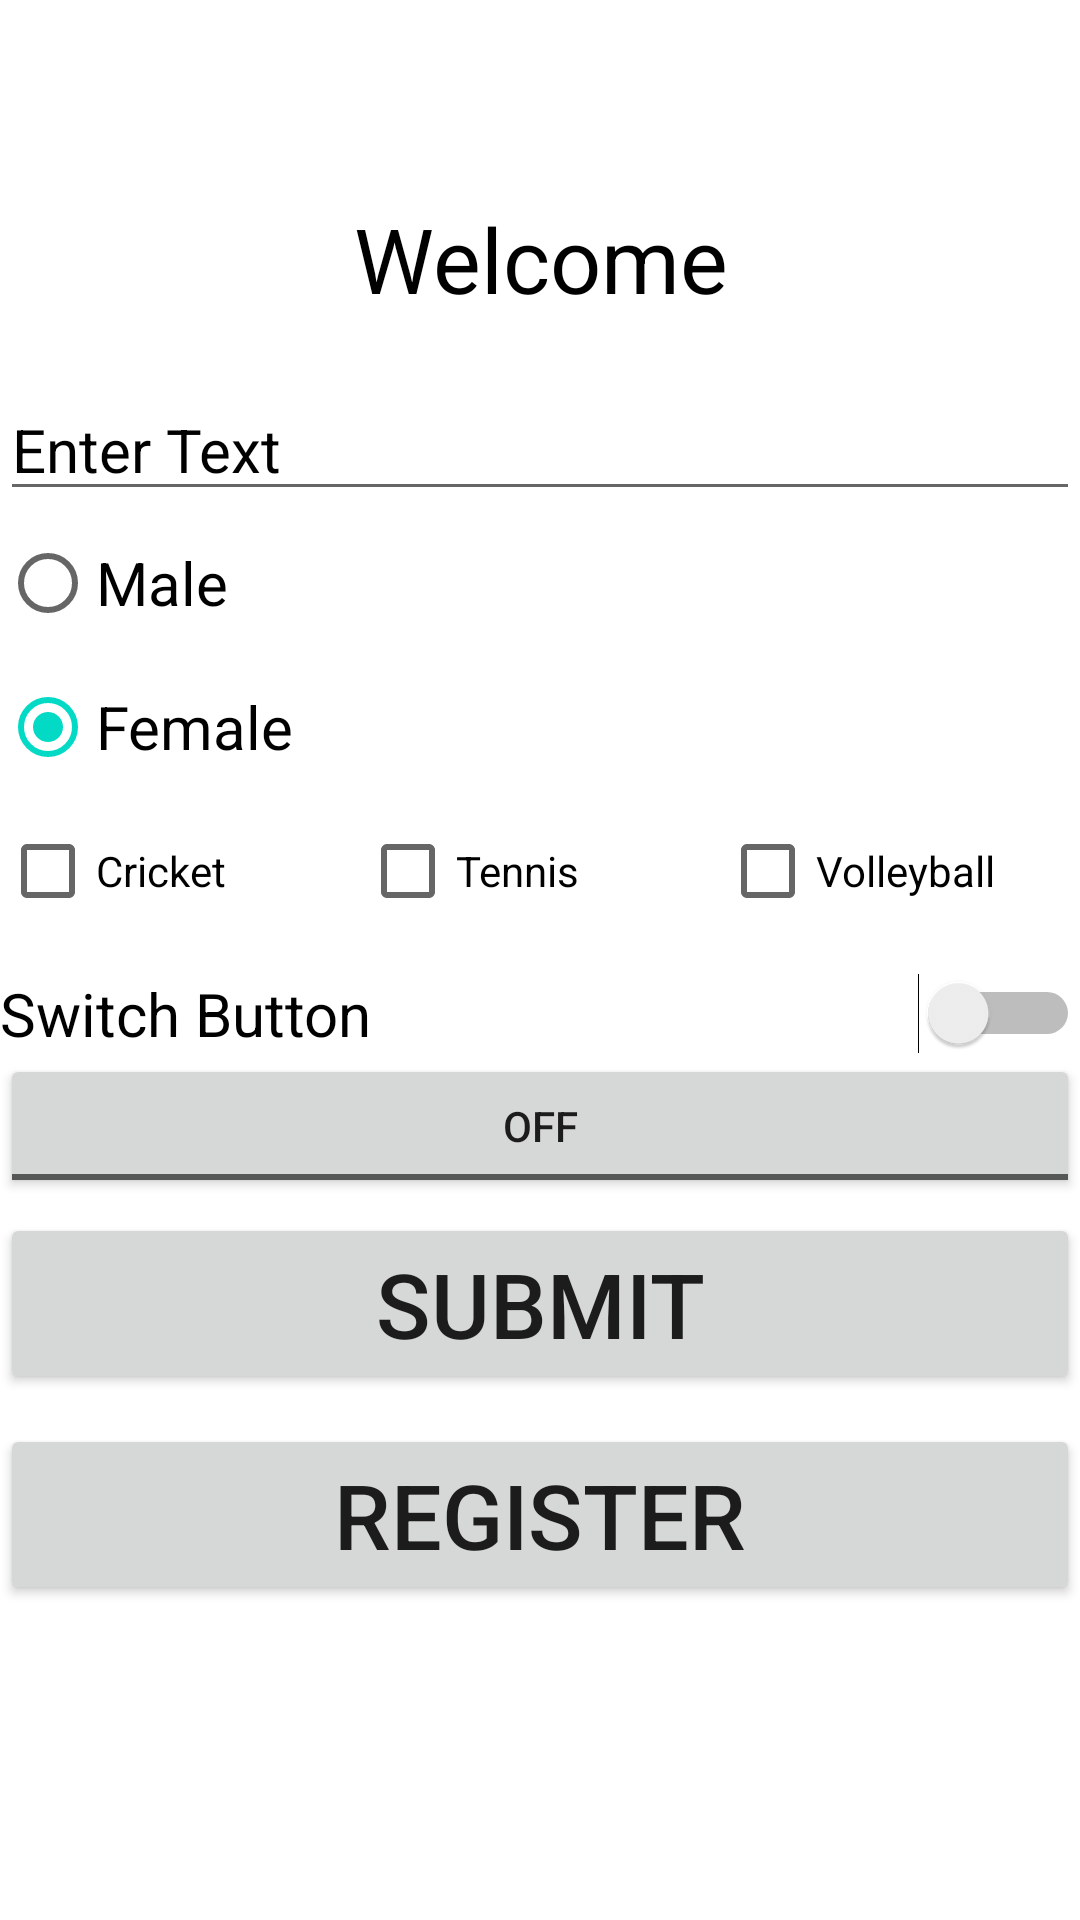

Android layout source for this screen:
<!-- AndroidManifest.xml: application theme Theme.ButtonsDemo -->
<!-- res/layout/activity_main.xml -->
<?xml version="1.0" encoding="utf-8"?>
<LinearLayout xmlns:android="http://schemas.android.com/apk/res/android"
    xmlns:app="http://schemas.android.com/apk/res-auto"
    xmlns:tools="http://schemas.android.com/tools"
    android:layout_width="match_parent"
    android:layout_height="match_parent"
    android:orientation="vertical"
    tools:context=".MainActivity">

<include layout="@layout/appbar"/>

    <TextView
        android:id="@+id/tvWelcome"
        android:layout_width="match_parent"
        android:layout_height="wrap_content"
        android:layout_marginTop="10dp"
        android:gravity="center"
        android:text="Welcome"
        android:textColor="@color/black"
        android:textSize="30dp" />



    <EditText
        android:id="@+id/edt_id"
        android:layout_width="match_parent"
        android:layout_height="wrap_content"
        android:layout_marginTop="20dp"
        android:text="Enter Text"
        android:textColor="@color/black"
        android:textSize="20dp" />

    <RadioGroup
        android:layout_width="match_parent"
        android:layout_height="wrap_content">

        <RadioButton
            android:id="@+id/m_id"
            android:layout_width="match_parent"
            android:layout_height="wrap_content"
            android:text="Male"
            android:textSize="20dp" />

        <RadioButton
            android:id="@+id/F_id"
            android:layout_width="match_parent"
            android:layout_height="wrap_content"
            android:text="Female"
            android:checked="true"
            android:textSize="20dp" />
    </RadioGroup>

   <LinearLayout
       android:layout_width="match_parent"
       android:layout_height="wrap_content"
       android:orientation="horizontal">

       <CheckBox
           android:id="@+id/cbCricket"
           android:layout_width="0dp"
           android:layout_weight="1"
           android:layout_height="wrap_content"
           android:text="Cricket"
           android:checked="false"/>

       <CheckBox
           android:id="@+id/cbTennis"
           android:layout_width="0dp"
           android:layout_weight="1"
           android:layout_height="wrap_content"
           android:text="Tennis"
           android:checked="false"/>

       <CheckBox
           android:id="@+id/cbVolleyball"
           android:layout_width="0dp"
           android:layout_weight="1"
           android:layout_height="wrap_content"
           android:text="Volleyball"
           android:checked="false"/>

   </LinearLayout>


    <Switch
        android:id="@+id/sw_btn"
        android:layout_width="match_parent"
        android:layout_height="wrap_content"
        android:layout_marginTop="10dp"
        android:text="Switch Button"
        android:textSize="20dp" />



    <ToggleButton
        android:id="@+id/toggle"
        android:layout_width="match_parent"
        android:layout_height="wrap_content"
        android:textOff="Off"
        android:textOn="On" />

    <Button
        android:id="@+id/btn_id"
        android:layout_width="match_parent"
        android:layout_height="wrap_content"
        android:layout_marginTop="5dp"
        android:text="Submit"
        android:textSize="30dp" />

    <Button
        android:id="@+id/reg_id"
        android:layout_width="match_parent"
        android:layout_height="wrap_content"
        android:layout_marginTop="10dp"
        android:text="Register"
        android:textSize="30dp" />

</LinearLayout>
<!-- res/layout/appbar.xml (included above) -->
<?xml version="1.0" encoding="utf-8"?>
<LinearLayout xmlns:android="http://schemas.android.com/apk/res/android"
    android:orientation="vertical"
    android:layout_width="match_parent"
    android:layout_height="wrap_content">

    <Toolbar
        android:id="@+id/toolbar"
        android:layout_width="match_parent"
        android:layout_height="wrap_content"
        android:background="@color/blue"/>

</LinearLayout>
<!-- resources referenced by this layout -->
<resources>
  <style name="Theme.ButtonsDemo" parent="Theme.MaterialComponents.Light.NoActionBar">
          
          <item name="colorPrimary">@color/purple_500</item>
          <item name="colorPrimaryVariant">@color/purple_700</item>
          <item name="colorOnPrimary">@color/white</item>
          
          <item name="colorSecondary">@color/teal_200</item>
          <item name="colorSecondaryVariant">@color/teal_700</item>
          <item name="colorOnSecondary">@color/black</item>
          
          <item name="android:statusBarColor" tools:targetApi="l">?attr/colorPrimaryVariant</item>
          
      </style>
  <!-- not gathered from this repository: default colours our renderer supplied (Android Studio template values) -->
  <color name="purple_500">#FF6200EE</color>
  <color name="purple_700">#FF3700B3</color>
  <color name="teal_200">#FF03DAC5</color>
  <color name="teal_700">#FF018786</color>
  <color name="black">#FF000000</color>
  <color name="white">#FFFFFFFF</color>
</resources>
